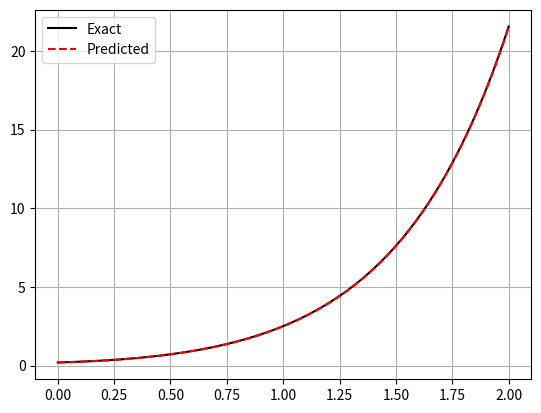

This figure's Python source:
import numpy as np
import matplotlib.pyplot as plt

n_hidden = 30
epochs = 30000           
n_collocation = 100

lr = 0.001           
gamma = 0.99         
bc_weight = 50.0     

def tanh(x): return np.tanh(x)
def d_tanh(x): return 1 - np.tanh(x)**2
def dd_tanh(x): return -2 * np.tanh(x) * (1 - np.tanh(x)**2)

def init(size):
    return np.random.randn(*size) 

class SGD_Momentum:
    def __init__(self, params, lr=0.001, gamma=0.9):
        self.params = params
        self.lr = lr
        self.gamma = gamma
        self.velocities = [np.zeros_like(p) for p in params]
        
    def step(self, grads):
        updated_params = []
        for i, (param, grad) in enumerate(zip(self.params, grads)):
            self.velocities[i] = (self.gamma * self.velocities[i]) + (self.lr * grad)
            param_new = param - self.velocities[i]
            updated_params.append(param_new)
        self.params = updated_params
        return updated_params

w = init((n_hidden, 1))
b = np.zeros((n_hidden, 1))
v = init((1, n_hidden))

optimizer = SGD_Momentum([w, b, v], lr=lr, gamma=gamma)

def forward(x_in, params):
    w_curr, b_curr, v_curr = params
    z = w_curr @ x_in + b_curr
    h = tanh(z)
    y = v_curr @ h
    sigma_p = d_tanh(z)
    y_x = (v_curr * w_curr.T) @ sigma_p
    return y, y_x, z, h, sigma_p

loss_history = []
for epoch in range(epochs):
    current_w, current_b, current_v = optimizer.params
    
    x_bc = np.zeros((1, 1))
    y_bc, _, _, h_bc, sp_bc = forward(x_bc, [current_w, current_b, current_v])
    
    diff_bc = y_bc - 0.2
    loss_bc = np.sum(diff_bc**2)
    grad_factor_bc = 2.0 * diff_bc
    
    dv_bc = grad_factor_bc @ h_bc.T
    dw_bc = (grad_factor_bc * current_v.T * sp_bc) @ x_bc.T
    db_bc = np.sum(grad_factor_bc * current_v.T * sp_bc, axis=1, keepdims=True)

    x_col = np.random.uniform(0, 2, (1, n_collocation))
    y_pde, y_x_pde, z_pde, h_pde, sp_pde = forward(x_col, [current_w, current_b, current_v])
    
    residual = y_x_pde - 2*y_pde - np.sin(x_col)
    loss_pde = np.mean(residual**2)
    grad_factor_pde = (2.0 / n_collocation) * residual
    spp_pde = dd_tanh(z_pde)
    
    dR_dv = (current_w * sp_pde) - 2 * h_pde
    dv_pde = np.sum(grad_factor_pde * dR_dv, axis=1, keepdims=True).T
    
    dy_dw = current_v.T * sp_pde * x_col
    dyx_dw = (current_v.T * sp_pde) + (current_v.T * current_w * spp_pde * x_col)
    dR_dw = dyx_dw - 2 * dy_dw
    dw_pde = np.sum(grad_factor_pde * dR_dw, axis=1, keepdims=True)
    
    dy_db = current_v.T * sp_pde
    dyx_db = current_v.T * current_w * spp_pde
    dR_db = dyx_db - 2 * dy_db
    db_pde = np.sum(grad_factor_pde * dR_db, axis=1, keepdims=True)
    
    dv_total = dv_pde + (bc_weight * dv_bc)
    dw_total = dw_pde + (bc_weight * dw_bc)
    db_total = db_pde + (bc_weight * db_bc)
    
    optimizer.step([dw_total, db_total, dv_total])
    
    total_loss = loss_pde + (bc_weight * loss_bc)
    loss_history.append(total_loss)

    if epoch % 5000 == 0:
        print(f"Epoch {epoch}: Loss {total_loss:.5f}")

final_w, final_b, final_v = optimizer.params
x_test = np.linspace(0, 2, 100).reshape(1, 100)
y_pred, _, _, _, _ = forward(x_test, [final_w, final_b, final_v])
y_exact = 0.4 * np.exp(2*x_test) - 0.4*np.sin(x_test) - 0.2*np.cos(x_test)

plt.plot(x_test.flatten(), y_exact.flatten(), 'k-', label="Exact")
plt.plot(x_test.flatten(), y_pred.flatten(), 'r--', label="Predicted")
plt.legend()
plt.grid(True)
plt.show()
